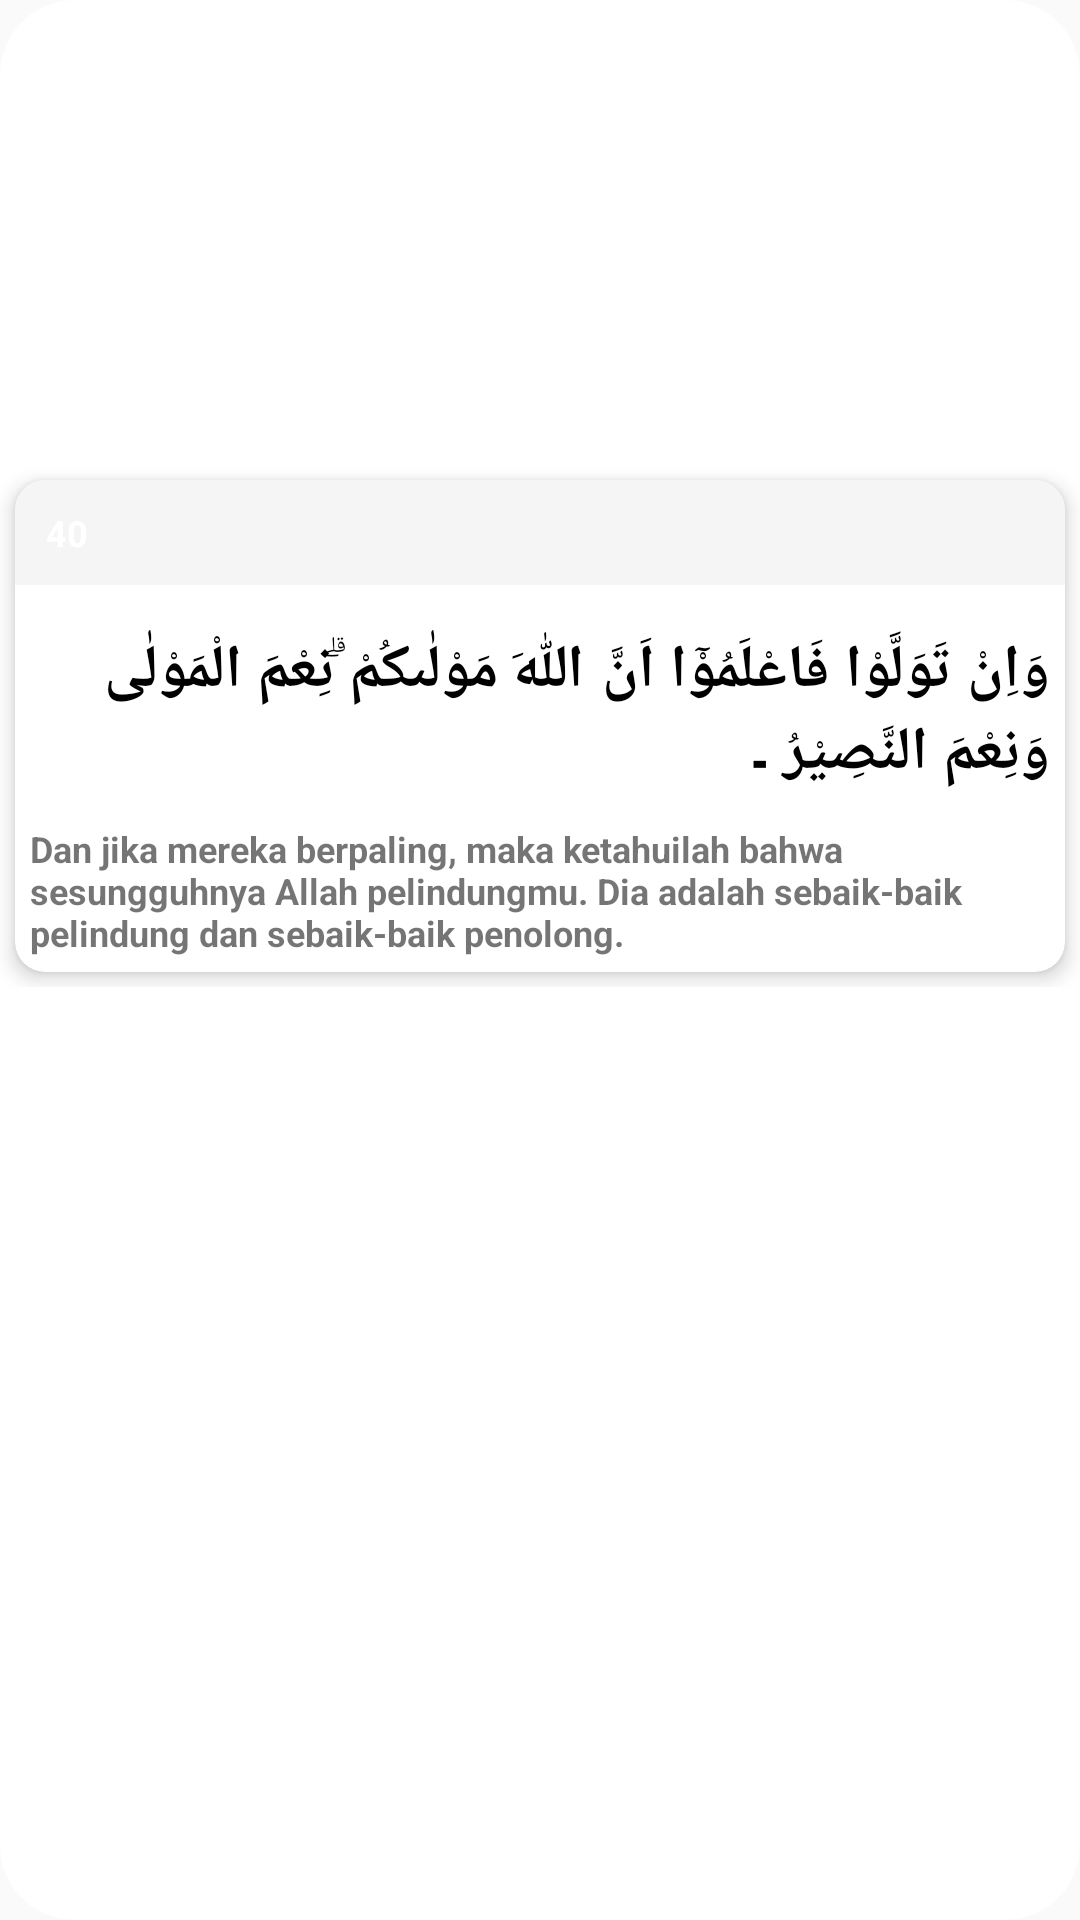

The Android layout XML behind this screen, and the referenced resources:
<!-- AndroidManifest.xml: application theme Theme.TA_AplikasiDoaTahlil -->
<!-- res/layout/activity_ayatlimabelas.xml -->
<?xml version="1.0" encoding="utf-8"?>
<androidx.coordinatorlayout.widget.CoordinatorLayout xmlns:android="http://schemas.android.com/apk/res/android"
    xmlns:app="http://schemas.android.com/apk/res-auto"
    android:layout_width="match_parent"
    android:layout_height="match_parent"
    android:layout_below="@id/card_view"
    android:layout_marginTop="10dp"
    android:background="@drawable/bg_r"
    android:paddingTop="5dp">

    <ScrollView
        android:layout_width="match_parent"
        android:layout_height="454dp"
        android:layout_marginTop="10dp">

        <LinearLayout
            android:layout_width="match_parent"
            android:layout_height="match_parent"
            android:layout_gravity="center"
            android:orientation="vertical">

            <androidx.cardview.widget.CardView
                android:layout_width="match_parent"
                android:layout_height="wrap_content"
                android:layout_margin="5dp"
                app:cardCornerRadius="10dp"
                app:cardElevation="4dp">

                <RelativeLayout
                    android:layout_width="match_parent"
                    android:layout_height="match_parent"
                    android:orientation="horizontal">

                    <RelativeLayout
                        android:id="@+id/rvTop"
                        android:layout_width="match_parent"
                        android:layout_height="wrap_content"
                        android:background="#fff5f5f5">
                        <LinearLayout
                            android:layout_width="25dp"
                            android:layout_height="25dp"
                            android:layout_margin="5dp"
                            android:background="@drawable/bg_circle"
                            android:gravity="center">

                            <TextView
                                android:id="@+id/tvNomorAyat"
                                android:layout_width="wrap_content"
                                android:layout_height="wrap_content"
                                android:text="40"
                                android:textColor="@android:color/white"
                                android:textSize="12sp"
                                android:textStyle="bold" />

                        </LinearLayout>
                    </RelativeLayout>

                    <RelativeLayout
                        android:layout_width="match_parent"
                        android:layout_height="wrap_content"
                        android:layout_below="@id/rvTop"
                        android:layout_marginTop="10dp">

                        <TextView
                            android:id="@+id/tvArabic"
                            android:layout_width="wrap_content"
                            android:layout_height="wrap_content"
                            android:layout_alignParentEnd="true"
                            android:layout_margin="5dp"
                            android:text="وَاِنْ تَوَلَّوْا فَاعْلَمُوْٓا اَنَّ اللّٰهَ مَوْلٰىكُمْ ۗنِعْمَ الْمَوْلٰى وَنِعْمَ النَّصِيْرُ ۔"
                            android:textColor="@android:color/black"
                            android:textIsSelectable="true"
                            android:textSize="20sp"
                            android:textStyle="bold" />

                        <TextView
                            android:id="@+id/tvTerjemahan"
                            android:layout_width="wrap_content"
                            android:layout_height="wrap_content"
                            android:layout_below="@id/tvArabic"
                            android:layout_margin="5dp"
                            android:text="Dan jika mereka berpaling, maka ketahuilah bahwa sesungguhnya Allah pelindungmu. Dia adalah sebaik-baik pelindung dan sebaik-baik penolong."
                            android:textIsSelectable="true"
                            android:textSize="12sp"
                            android:textStyle="bold" />

                    </RelativeLayout>

                </RelativeLayout>

            </androidx.cardview.widget.CardView>
        </LinearLayout>
    </ScrollView>
</androidx.coordinatorlayout.widget.CoordinatorLayout>
<!-- resources referenced by this layout -->
<resources>
  <!-- drawable bg_r (drawable) -->
  <?xml version="1.0" encoding="utf-8"?>
  <shape xmlns:android="http://schemas.android.com/apk/res/android"
      android:shape="rectangle">
      <padding android:bottom="10dp"/>
      <solid android:color="@android:color/white" />
      <corners
          android:topLeftRadius="25dp"
          android:topRightRadius="25dp"
          android:bottomLeftRadius="25dp"
          android:bottomRightRadius="25dp"/>
  </shape>
  <style name="Theme.TA_AplikasiDoaTahlil" parent="Theme.AppCompat.Light.NoActionBar">
          
          <item name="colorPrimary">@color/purple_500</item>
          <item name="colorPrimaryDark">@color/purple_700</item>
          <item name="colorAccent">@color/teal_200</item>
          
      </style>
  <color name="purple_500">#FF6200EE</color>
  <color name="purple_700">#FF3700B3</color>
  <color name="teal_200">#FF03DAC5</color>
</resources>
